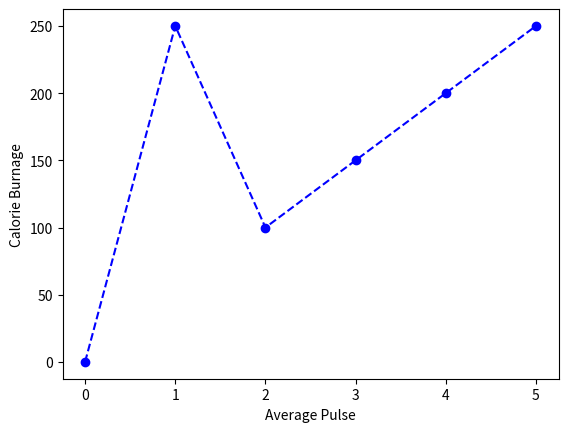

Source code (Python): (Note: this script raises an exception after producing the figure.)
import matplotlib.pyplot as plt
import numpy as np
xpoints = np.array([0,6,6,8,11,10])
ypoints = np.array([0, 250,100,150,200,250])
plt.plot(ypoints, linestyle='dashed', marker='o', color='b')
plt.xlabel("Average Pulse")
plt.ylabel("Calorie Burnage")
plt.bar(x,y)
plt.show()